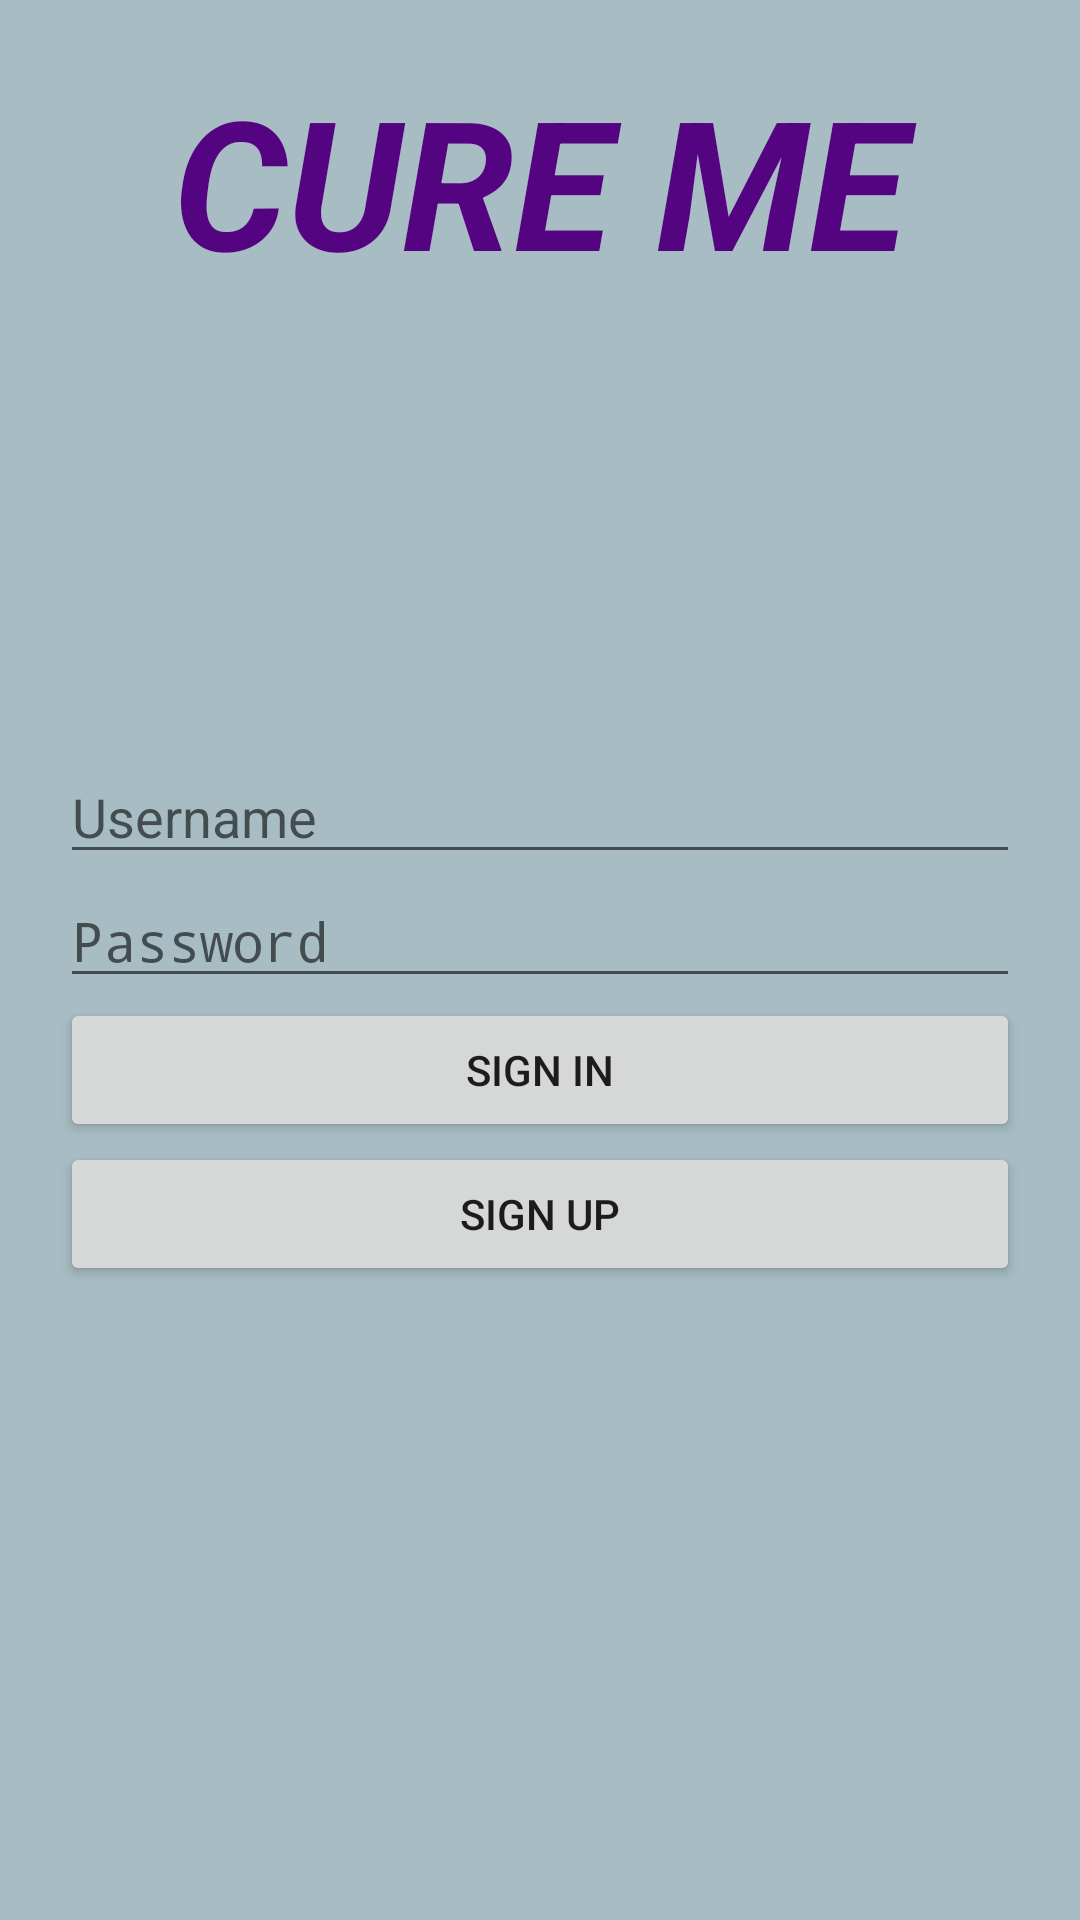

Layout XML and referenced resources for this Android screen:
<!-- AndroidManifest.xml: application theme AppTheme -->
<!-- res/layout/activity_sign_in.xml -->
<?xml version="1.0" encoding="utf-8"?>
<LinearLayout xmlns:android="http://schemas.android.com/apk/res/android"
    xmlns:app="http://schemas.android.com/apk/res-auto"
    xmlns:tools="http://schemas.android.com/tools"
    android:layout_width="match_parent"
    android:layout_height="match_parent"
    android:background="#5045"
    android:orientation="vertical"
    android:padding="20dp"
    tools:context=".SignIn">

    <TextView
        android:id="@+id/main_w"
        android:layout_width="match_parent"
        android:layout_height="wrap_content"
        android:gravity="center"
        android:text="Cure Me"
        android:textAllCaps="true"
        android:textColor="#540480"
        android:textSize="60sp"
        android:textStyle="bold|italic"
        app:fontFamily="monospace" />

    <ImageView
        android:id="@+id/imageView3"
        android:layout_width="183dp"
        android:layout_height="150dp"
        android:layout_gravity="center"
        app:srcCompat="@mipmap/logo" />

    <EditText
        android:id="@+id/u_name_L"
        android:layout_width="match_parent"
        android:layout_height="wrap_content"
        android:ems="10"
        android:hint="Username "
        android:inputType="textPersonName" />

    <EditText
        android:id="@+id/pass_L"
        android:layout_width="match_parent"
        android:layout_height="wrap_content"
        android:ems="10"
        android:hint="Password"
        android:inputType="textPassword" />


    <Button
        android:id="@+id/btn_signin"
        android:layout_width="match_parent"
        android:layout_height="wrap_content"
        android:onClick="onButtonClick"
        android:text="Sign in" />


    <Button
        android:id="@+id/btn_signup"
        android:layout_width="match_parent"
        android:layout_height="wrap_content"
        android:onClick="onButtonClick"
        android:text="Sign up" />


</LinearLayout>
<!-- resources referenced by this layout -->
<resources>
  <style name="AppTheme" parent="Theme.AppCompat.Light.NoActionBar">
          
          <item name="colorPrimary">@color/colorPrimary</item>
          <item name="colorPrimaryDark">@color/colorPrimary</item>
          <item name="colorAccent">@color/colorAccent</item>
      </style>
  <color name="colorPrimary">#D81B60</color>
  <color name="colorAccent">#D81B60</color>
</resources>
